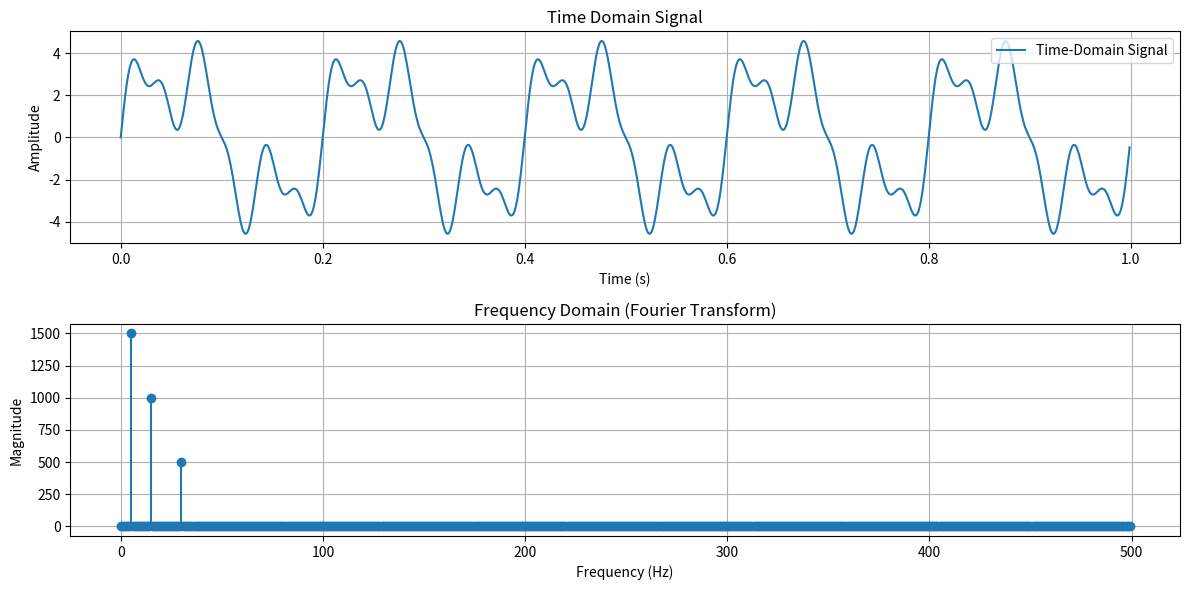

Generate this figure with matplotlib:
import numpy as np
import matplotlib.pyplot as plt

# Time domain settings
sampling_rate = 1000  # Samples per second
duration = 1          # Signal duration in seconds
t = np.linspace(0, duration, int(sampling_rate * duration), endpoint=False)  # Time vector

# Define the signal: 3*sin(2π5t) + 2*sin(2π15t) + 1*sin(2π30t)
signal = 3 * np.sin(2 * np.pi * 5 * t) + 2 * np.sin(2 * np.pi * 15 * t) + np.sin(2 * np.pi * 30 * t)

# Perform Fourier Transform
fft_result = np.fft.fft(signal)
fft_freq = np.fft.fftfreq(len(fft_result), 1 / sampling_rate)  # Frequency bins
magnitude = np.abs(fft_result)

# Plot time-domain signal and frequency-domain representation
plt.figure(figsize=(12, 6))

# Time domain plot
plt.subplot(2, 1, 1)
plt.plot(t, signal, label='Time-Domain Signal')
plt.title('Time Domain Signal')
plt.xlabel('Time (s)')
plt.ylabel('Amplitude')
plt.grid()
plt.legend()

# Frequency domain plot (only positive frequencies)
plt.subplot(2, 1, 2)
plt.stem(fft_freq[:len(fft_freq)//2], magnitude[:len(magnitude)//2], basefmt=" ")
plt.title('Frequency Domain (Fourier Transform)')
plt.xlabel('Frequency (Hz)')
plt.ylabel('Magnitude')
plt.grid()
plt.tight_layout()

plt.show()
